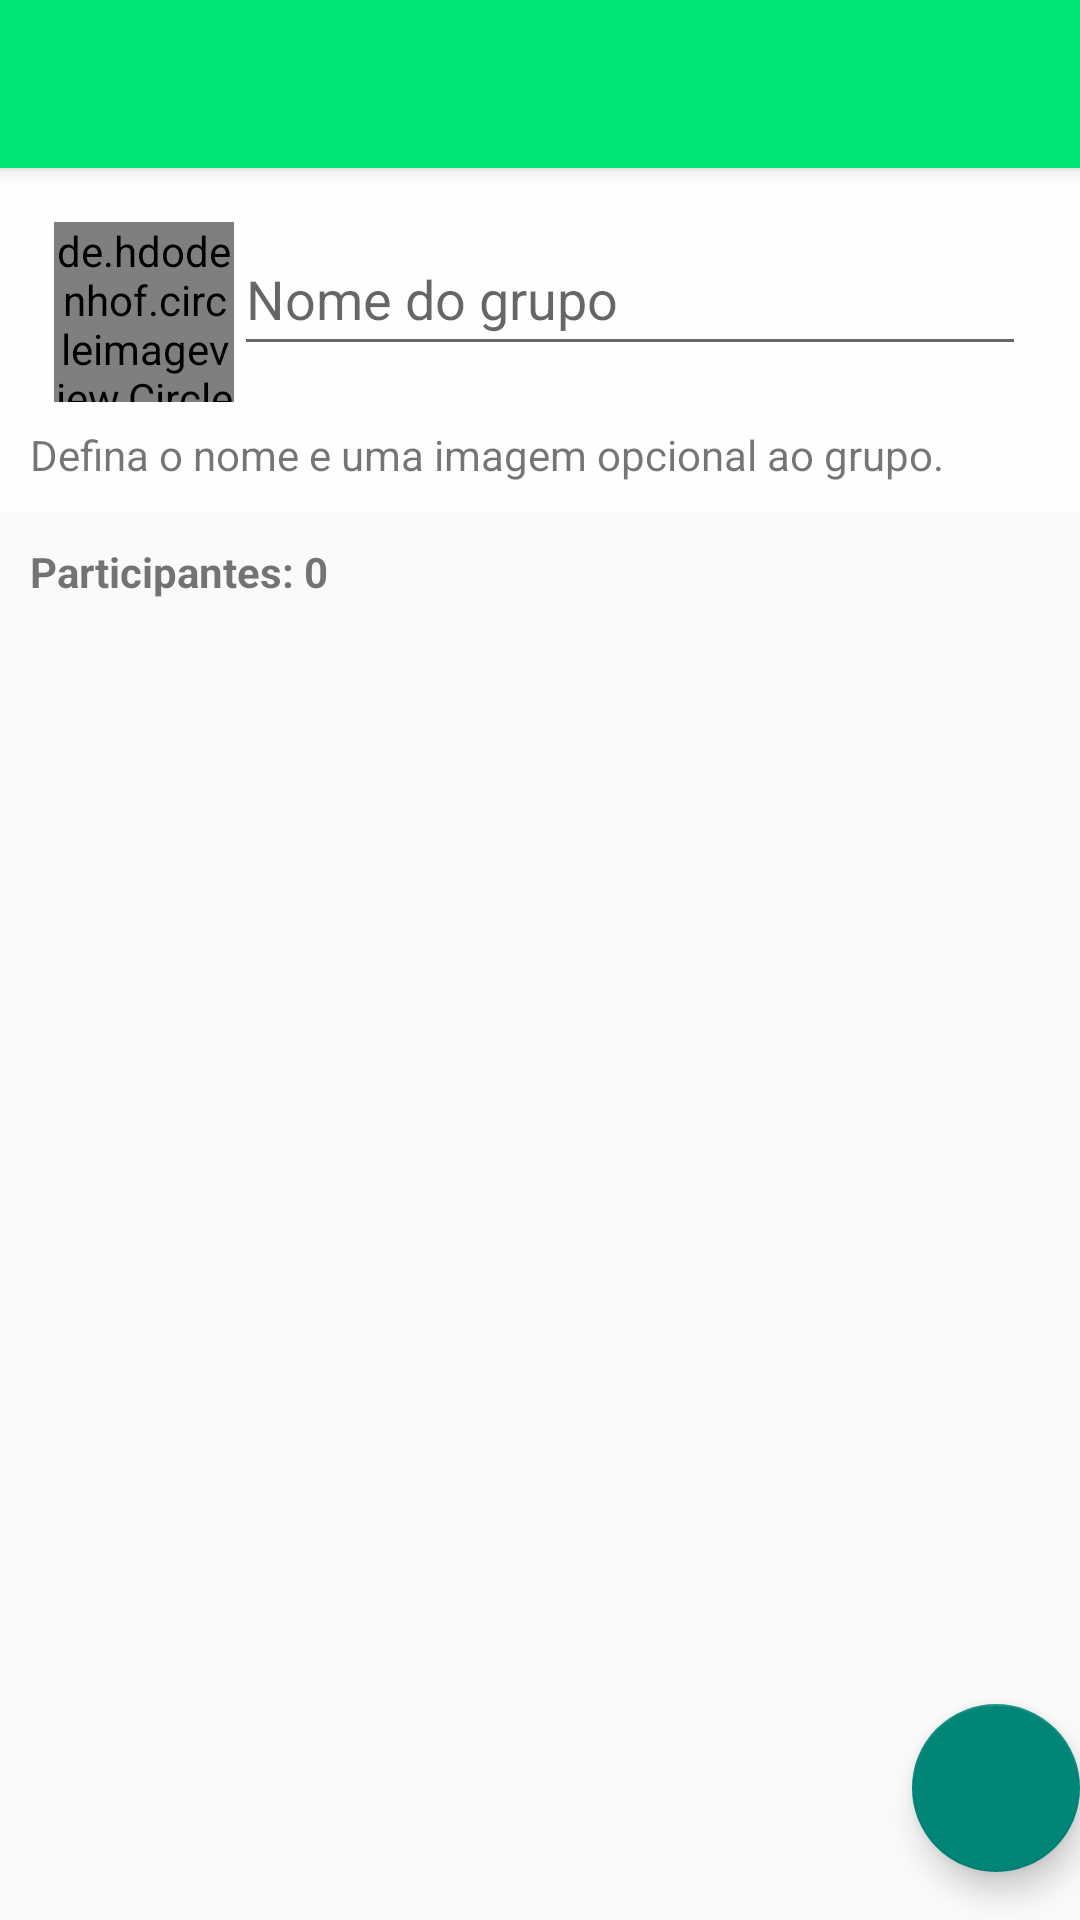

This screen was rendered from an Android layout file. Write that file and the resources it references.
<!-- AndroidManifest.xml: activity theme Theme.WhatsApp.NoActionBar -->
<!-- res/layout/activity_cadastro_gp.xml -->
<?xml version="1.0" encoding="utf-8"?>
<androidx.coordinatorlayout.widget.CoordinatorLayout xmlns:android="http://schemas.android.com/apk/res/android"
    xmlns:app="http://schemas.android.com/apk/res-auto"
    xmlns:tools="http://schemas.android.com/tools"
    android:layout_width="match_parent"
    android:layout_height="match_parent"
    tools:context=".activity.CadastroGpActivity">

    <com.google.android.material.appbar.AppBarLayout
        android:layout_width="match_parent"
        android:layout_height="wrap_content"
        android:theme="@style/Theme.WhatsApp.AppBarOverlay">

        <androidx.appcompat.widget.Toolbar
            android:id="@+id/toolbar"
            android:layout_width="match_parent"
            android:layout_height="?attr/actionBarSize"
            android:background="?attr/colorPrimary"
            app:popupTheme="@style/Theme.WhatsApp.PopupOverlay" />

    </com.google.android.material.appbar.AppBarLayout>

    <include layout="@layout/content_cadastro_gp" />

    <com.google.android.material.floatingactionbutton.FloatingActionButton
        android:id="@+id/fabSalvarGrupo"
        android:layout_width="wrap_content"
        android:layout_height="wrap_content"
        android:layout_gravity="bottom|end"
        android:layout_marginEnd="@dimen/fab_margin"
        android:layout_marginBottom="16dp"
        app:fabSize="normal"
        app:srcCompat="@drawable/ic_baseline_check_24" />

</androidx.coordinatorlayout.widget.CoordinatorLayout>
<!-- res/layout/content_cadastro_gp.xml (included above) -->
<?xml version="1.0" encoding="utf-8"?>
<LinearLayout xmlns:android="http://schemas.android.com/apk/res/android"
    xmlns:app="http://schemas.android.com/apk/res-auto"
    xmlns:tools="http://schemas.android.com/tools"
    android:layout_width="match_parent"
    android:layout_height="match_parent"
    android:orientation="vertical"
    app:layout_behavior="@string/appbar_scrolling_view_behavior" >

    <LinearLayout
        android:layout_width="match_parent"
        android:layout_height="wrap_content"
        android:background="@color/white"
        android:orientation="vertical"
        android:padding="10dp">


        <LinearLayout
            android:layout_width="match_parent"
            android:layout_height="wrap_content"
            android:orientation="horizontal"
            android:padding="8dp">

            <de.hdodenhof.circleimageview.CircleImageView
                android:id="@+id/imageGrupo"
                android:layout_width="60dp"
                android:layout_height="60dp"
                android:src="@drawable/padrao" />

            <EditText
                android:id="@+id/editNomeGrupo"
                android:layout_width="wrap_content"
                android:layout_height="wrap_content"
                android:layout_weight="1"
                android:ems="10"
                android:hint="Nome do grupo"
                android:inputType="textPersonName"
                android:minHeight="48dp" />


        </LinearLayout>

        <TextView
            android:id="@+id/textView4"
            android:layout_width="wrap_content"
            android:layout_height="0dp"
            android:layout_weight="1"
            android:text="@string/defina_o_nome_e_uma_imagem_opcional_ao_grupo" />
    </LinearLayout>

    <LinearLayout
        android:layout_width="match_parent"
        android:layout_height="match_parent"
        android:orientation="vertical"
        android:padding="10dp">

        <TextView
            android:id="@+id/textTotalParticipantes"
            android:layout_width="match_parent"
            android:layout_height="wrap_content"
            android:text="Participantes: 0"
            android:textStyle="bold" />

        <androidx.recyclerview.widget.RecyclerView
            android:id="@+id/recyclerMembrosGrupo"
            android:layout_width="match_parent"
            android:layout_height="match_parent" />
    </LinearLayout>

</LinearLayout>
<!-- resources referenced by this layout -->
<resources>
  <color name="white">#FEFEFE</color>
  <string name="defina_o_nome_e_uma_imagem_opcional_ao_grupo">Defina o nome e uma imagem opcional ao grupo.</string>
  <style name="Theme.WhatsApp.AppBarOverlay" parent="ThemeOverlay.AppCompat.Dark.ActionBar" />
  <style name="Theme.WhatsApp.PopupOverlay" parent="ThemeOverlay.AppCompat.Light" />
  <style name="Theme.WhatsApp.NoActionBar">
          <item name="windowActionBar">false</item>
          <item name="windowNoTitle">true</item>
      </style>
</resources>
